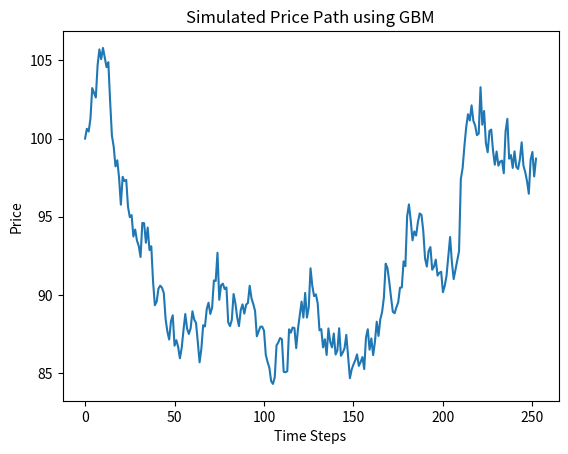

Write the Python code that produced this figure.
"""
GBM (Geometric Brownian motion) price simulator module.
"""

import numpy as np
import matplotlib.pyplot as plt


class PriceSimulator:
    """Simulate price movements using Geometric Brownian Motion (GBM)."""

    def __init__(
        self, initial_price: float, mu: float, sigma: float, dt: float, seed: int = None
    ):
        """Initialize the price simulator."""
        self.initial_price = initial_price
        self.mu = mu
        self.sigma = sigma
        self.dt = dt
        if seed is not None:
            np.random.seed(seed)

    def simulate(self, steps: int) -> np.ndarray:
        """Simulate price movements over a specified number of steps."""
        prices = np.zeros(steps + 1)
        price = self.initial_price
        prices[0] = price
        drift = (self.mu * -0.5 * self.sigma**2) * self.dt
        volatility = self.sigma * np.sqrt(self.dt)
        for i in range(steps):
            shock = np.random.normal(loc=drift, scale=volatility)
            price *= np.exp(shock)
            prices[i + 1] = price

        return prices


if __name__ == "__main__":
    simulator = PriceSimulator(
        initial_price=100, mu=0.05, sigma=0.2, dt=1 / 252, seed=42
    )
    prices = simulator.simulate(steps=252)

    plt.plot(prices)
    plt.title("Simulated Price Path using GBM")
    plt.xlabel("Time Steps")
    plt.ylabel("Price")
    plt.show()
